Run: headless pygame with SDL's dummy video driver; simulated clock (each Clock.tick advances the game by its frame time, no real sleeping); random seed 0; keys injected as events and as key.get_pressed() state; mouse plan: one left click at the window centre at the start of phase 2, then a move to the lower-right quarter at the start of phase 3.
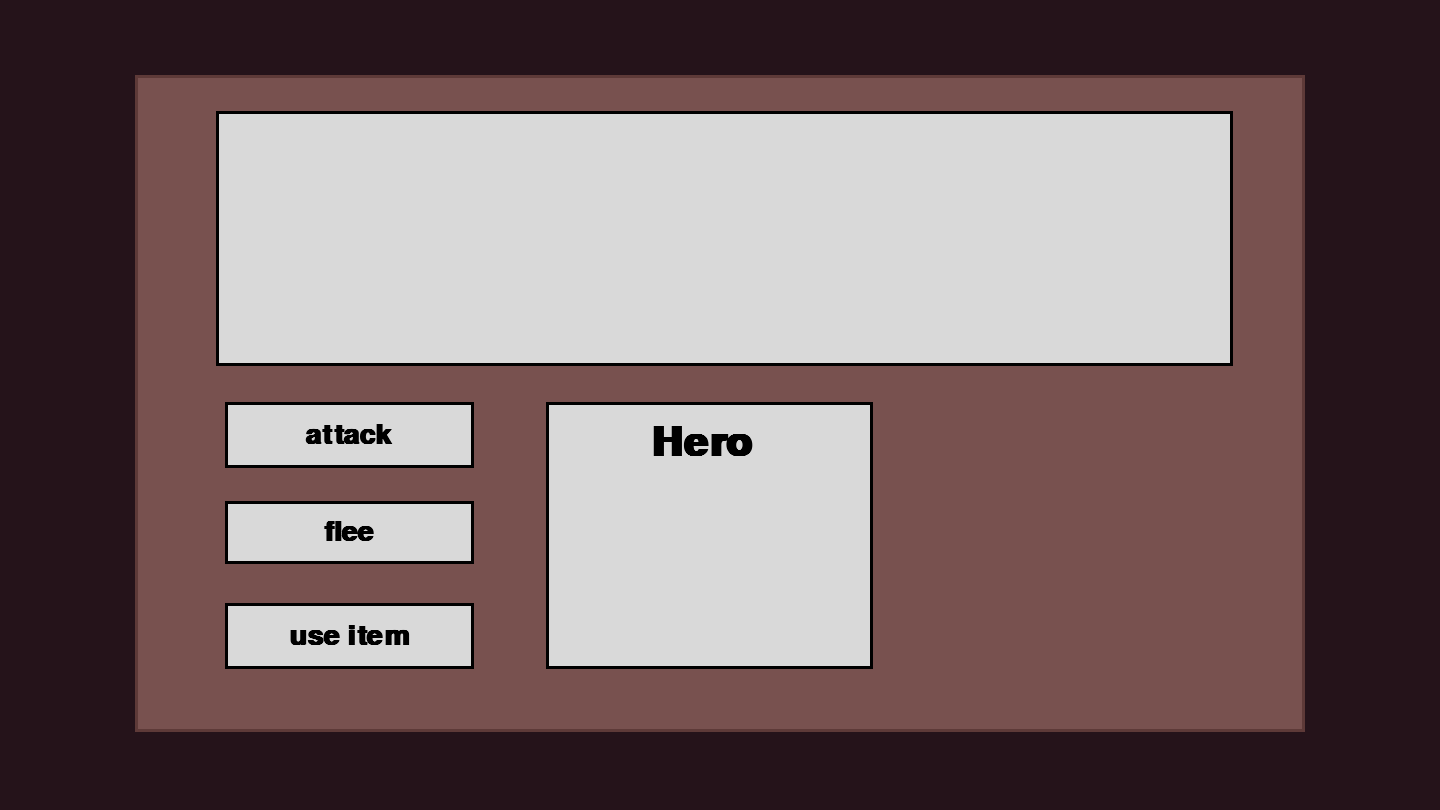
Frame 1 of 4 · flips 1–60 · no input
Frame 2 of 4 · flips 61–180 · clicked the window centre · tapped SPACE, RETURN · held RIGHT (→), D · screen unchanged from frame 1, image omitted
Frame 3 of 4 · flips 181–300 · moved the mouse to the lower-right quarter · held DOWN (↓), S · screen unchanged from frame 2, image omitted
Frame 4 of 4 · flips 301–420 · held LEFT (←), A, UP (↑), W · screen unchanged from frame 3, image omitted

The pygame program that drew these frames:

import logging
from typing import Callable, Optional

import pygame
import pygame.font
from enum import Enum, auto


class CombatAction(Enum):
    ATTACK = auto()
    FLEE = auto()
    USE_ITEM = auto()
    TEST = auto()


class Button:
    def __init__(self, x, y, width, height, text, action):
        self.rect = pygame.Rect(x, y, width, height)
        self.text = text
        self.action = action
        self.hovered = False
        self.blink_state = False

    def draw(self, surface, font, scale_factor):
        color = (180, 180, 180) if self.hovered else (217, 217, 217)
        if self.blink_state:
            color = (255, 255, 0)  # Yellow for blinking
        scaled_rect = pygame.Rect(
            self.rect.x * scale_factor,
            self.rect.y * scale_factor,
            self.rect.width * scale_factor,
            self.rect.height * scale_factor,
        )
        pygame.draw.rect(surface, color, scaled_rect)
        pygame.draw.rect(surface, (0, 0, 0), scaled_rect, scale_factor)

        text_surf = font.render(self.text, True, (0, 0, 0))
        text_rect = text_surf.get_rect(center=scaled_rect.center)
        surface.blit(text_surf, text_rect)

    def handle_event(self, event, scale_factor):
        scaled_rect = pygame.Rect(
            self.rect.x * scale_factor,
            self.rect.y * scale_factor,
            self.rect.width * scale_factor,
            self.rect.height * scale_factor,
        )
        if event.type == pygame.MOUSEMOTION:
            self.hovered = scaled_rect.collidepoint(event.pos)
        elif event.type == pygame.MOUSEBUTTONDOWN:
            if scaled_rect.collidepoint(event.pos):
                return self.action
        return None


class AnimationEvent:
    def __init__(self, delay, action, *args):
        self.delay = delay
        self.action = action
        self.args = args


class CombatScreen:
    def __init__(self, width, height, scale_factor=3):
        self.logger = logging.getLogger(self.__class__.__name__)
        self.elapsed_log_time = 0
        self.log_interval = 5000
        self.screen_on_time = 0

        self.width = width
        self.height = height
        self.scale_factor = scale_factor
        self.font = None
        self.title_font = None
        self.buttons = []
        self.message = ""
        self.message_callback: Callable = Optional[None]
        self.message_font = None

        self.player_hp = 100
        self.player_max_hp = 100

        self.hero_title_font = pygame.font.SysFont(
            None, 20 * self.scale_factor, bold=True
        )
        self.stat_bars = {"HP": 0, "Mana": 0, "XP": 0}
        self.stat_bar_visible = {"HP": False, "Mana": False, "XP": False}
        self.stat_bar_colors = {
            "HP": (199, 44, 44),
            "Mana": (44, 97, 199),
            "XP": (44, 199, 87),
        }
        self.stat_bar_animation = {"HP": None, "Mana": None, "XP": None}

        self.animation_queue = []
        self.typewriter_text = ""
        self.typewriter_index = 0
        self.typewriter_speed = 50  # ms per character
        self.last_typewriter_update = 0

        self.initialize()
        self.logger.debug(f"CombatScreen initialized with message: '{self.message}'")

    def initialize(self):
        pygame.font.init()
        self.font = pygame.font.SysFont(None, 14 * self.scale_factor, bold=True)
        self.title_font = pygame.font.SysFont(None, 16 * self.scale_factor, bold=True)
        self.buttons = [
            Button(75, 134, 83, 22, "attack", CombatAction.ATTACK),
            Button(75, 167, 83, 21, "flee", CombatAction.FLEE),
            Button(75, 201, 83, 22, "use item", CombatAction.USE_ITEM),
            # Button(303, 134, 108, 22, "test", CombatAction.TEST),
        ]

    def scale(self, value):
        return value * self.scale_factor

    def draw_panel(self, surface, x, y, width, height, bg_color, border_color):
        pygame.draw.rect(
            surface,
            bg_color,
            (self.scale(x), self.scale(y), self.scale(width), self.scale(height)),
        )
        pygame.draw.rect(
            surface,
            border_color,
            (self.scale(x), self.scale(y), self.scale(width), self.scale(height)),
            self.scale(1),
        )

    def draw_text(self, surface, text, x, y, color, center=False, font=None):
        if font is None:
            font = self.font
        text_surface = font.render(text, True, color)
        text_rect = text_surface.get_rect()
        if center:
            text_rect.center = (self.scale(x), self.scale(y))
        else:
            text_rect.topleft = (self.scale(x), self.scale(y))
        surface.blit(text_surface, text_rect)

    def draw(self, surface):
        # Main Panel
        self.draw_panel(surface, 45, 25, 390, 219, (120, 81, 79), (94, 58, 56))

        # Text Panel
        self.draw_panel(surface, 72, 37, 339, 85, (217, 217, 217), (0, 0, 0))
        self.draw_text(surface, self.typewriter_text, 80, 45, (0, 0, 0))

        # Buttons
        for button in self.buttons:
            button.draw(surface, self.font, self.scale_factor)

        # Stats Panel
        self.draw_panel(surface, 182, 134, 109, 89, (217, 217, 217), (0, 0, 0))
        self.draw_text(surface, "Hero", 217, 141, (0, 0, 0), font=self.hero_title_font)

        # Draw stat bars
        self.draw_stat_bar(surface, "HP", 196, 163, 17, 54)
        self.draw_stat_bar(surface, "Mana", 228, 163, 17, 54)
        self.draw_stat_bar(surface, "XP", 260, 163, 17, 54)

    def draw_stat_bar(self, surface, stat_type, x, y, width, height):
        if self.stat_bar_visible[stat_type]:
            fill_height = int(height * self.stat_bars[stat_type])
            pygame.draw.rect(
                surface,
                self.stat_bar_colors[stat_type],
                (
                    self.scale(x),
                    self.scale(y + height - fill_height),
                    self.scale(width),
                    self.scale(fill_height),
                ),
            )
            pygame.draw.rect(
                surface,
                (0, 0, 0),
                (self.scale(x), self.scale(y), self.scale(width), self.scale(height)),
                self.scale(1),
            )

    def display_stat_bars(
        self, player, show_hp: bool, show_mana: bool, show_xp: bool, callback: Callable
    ):
        self.logger.debug(f"Displaying stats bars for {player.hero}")
        self.stat_bar_visible["HP"] = show_hp
        self.stat_bar_visible["Mana"] = show_mana
        self.stat_bar_visible["XP"] = show_xp

        self.update_stat_bars(player, callback)

    def update_stat_bars(self, player, callback: Callable):
        new_hp = player.hero.current_hp / player.hero.max_hp
        new_mana = (player.hero.level * player.hero.current_hp) / (
            player.hero.level * player.hero.max_hp
        )
        new_xp = player.hero.xp / player.hero.xp_to_next_level

        self.animate_stat_bar("HP", new_hp)
        self.animate_stat_bar("Mana", new_mana)
        self.animate_stat_bar("XP", new_xp)

        if all(anim is None for anim in self.stat_bar_animation.values()):
            callback()

    def animate_stat_bar(self, stat_type, new_value):
        if self.stat_bar_visible[stat_type] and self.stat_bars[stat_type] != new_value:
            self.stat_bar_animation[stat_type] = {
                "start": self.stat_bars[stat_type],
                "end": new_value,
                "progress": 0,
            }

    def update(self, dt):
        current_time = pygame.time.get_ticks()

        # Handle animation queue
        while self.animation_queue and current_time >= self.animation_queue[0].delay:
            event = self.animation_queue.pop(0)
            self.logger.debug(f"Executing animation event: {event.action.__name__}")
            event.action(*event.args)

        # Update typewriter effect
        if self.typewriter_index < len(self.message):
            if current_time - self.last_typewriter_update > self.typewriter_speed:
                self.typewriter_text += self.message[self.typewriter_index]
                self.typewriter_index += 1
                self.last_typewriter_update = current_time
                self.logger.debug(f"Typewriter updated: '{self.typewriter_text}'")
                if self.message == self.typewriter_text:
                    self.logger.debug(f"Typewriter animation finished.")
                    self.on_message_animation_complete()

        # Update stat bar animations
        for stat_type, anim in self.stat_bar_animation.items():
            if anim:
                anim["progress"] += dt * 1  # Adjust speed as needed
                if anim["progress"] >= 1:
                    self.stat_bars[stat_type] = anim["end"]
                    self.stat_bar_animation[stat_type] = None
                else:
                    self.stat_bars[stat_type] = (
                        anim["start"] + (anim["end"] - anim["start"]) * anim["progress"]
                    )

        if current_time - self.elapsed_log_time > self.log_interval:
            self.logger.debug(
                f"Updating screen (dt: {dt:.2f}ms, total screen time: {self.screen_on_time:.2f}ms)"
            )
            self.logger.debug(
                f"Update: current_time={current_time}, message='{self.message}', typewriter='{self.typewriter_text}'"
            )
            self.elapsed_log_time = current_time

    def on_message_animation_complete(self):
        if self.message_callback:
            self.logger.debug(f"Calling {self.message_callback} callback")
            self.message_callback()

    def handle_event(self, event):
        for button in self.buttons:
            action = button.handle_event(event, self.scale_factor)
            if action:
                self.logger.debug(f"Button action triggered: {action}")
                if action == CombatAction.TEST:
                    self.logger.debug("Test button pressed, initiating sequence")
                    self.test_animation_sequence()
                return action
        return None

    def set_message(self, message: str, callback: Callable = None):
        self.logger.debug(f"Setting new message: '{message}'")
        self.message = message
        self.message_callback = callback
        self.typewriter_text = ""
        self.typewriter_index = 0
        self.last_typewriter_update = pygame.time.get_ticks()

    def update_player_hp(self, current_hp, max_hp):
        self.player_hp = current_hp
        self.player_max_hp = max_hp

    def test_animation_sequence(self):
        current_time = pygame.time.get_ticks()
        self.animation_queue = [
            AnimationEvent(
                current_time + 0, self.set_message, "Initiating test sequence..."
            ),
            AnimationEvent(
                current_time + 2000, self.set_message, "Prepare for combat!"
            ),
            AnimationEvent(
                current_time + 4000, self.set_message, "Blinking attack button..."
            ),
            AnimationEvent(current_time + 4000, self.blink_button, "attack", True),
            AnimationEvent(current_time + 4500, self.blink_button, "attack", False),
            AnimationEvent(current_time + 5000, self.blink_button, "attack", True),
            AnimationEvent(current_time + 5500, self.blink_button, "attack", False),
            AnimationEvent(
                current_time + 6000, self.set_message, "Test sequence complete!"
            ),
        ]
        self.logger.debug("Test animation sequence initiated")

    def blink_button(self, button_text, state):
        for button in self.buttons:
            if button.text == button_text:
                button.blink_state = state
                break


# Example usage:
if __name__ == "__main__":
    logger = logging.getLogger("CombatScreenMain")
    pygame.init()
    width, height = 480, 270
    scale_factor = 3
    screen = pygame.display.set_mode((width * scale_factor, height * scale_factor))
    pygame.display.set_caption("Combat Screen")

    combat_screen = CombatScreen(width, height, scale_factor)

    running = True
    clock = pygame.time.Clock()
    while running:
        dt = clock.tick(60) / 1000.0  # Delta time in seconds

        for event in pygame.event.get():
            if event.type == pygame.QUIT:
                running = False
            action = combat_screen.handle_event(event)
            if action:
                print(f"Action triggered: {action}")

        combat_screen.update(dt)

        screen.fill((37, 19, 26))  # White background
        combat_screen.draw(screen)
        pygame.display.flip()

        # Log frame info
        logger.debug(f"Frame completed. FPS: {clock.get_fps():.2f}")

    pygame.quit()
